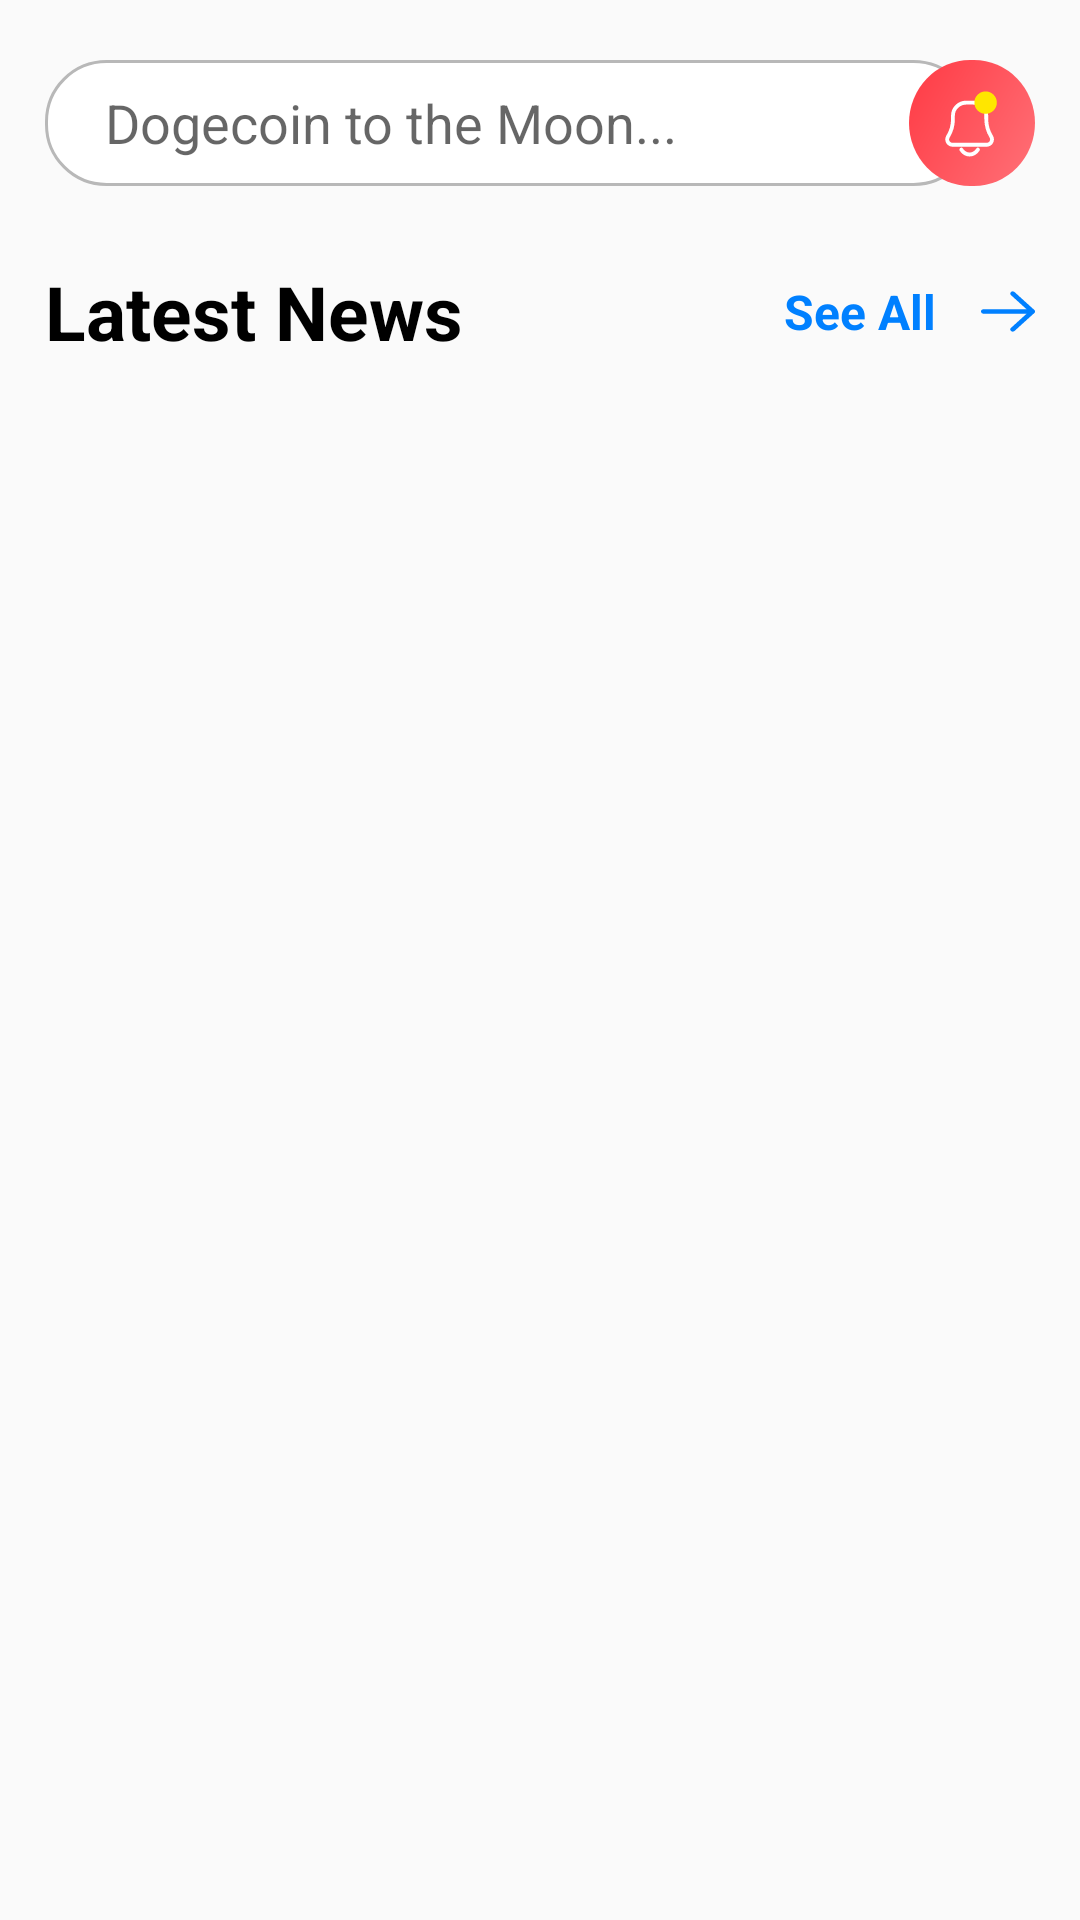

Here is an Android app screen rendered from its layout file. Give the layout XML and the strings, colors and styles it references.
<!-- AndroidManifest.xml: application theme Theme.SkipAdsApp -->
<!-- res/layout/fragment_home.xml -->
<?xml version="1.0" encoding="utf-8"?>
<androidx.constraintlayout.widget.ConstraintLayout xmlns:android="http://schemas.android.com/apk/res/android"
    xmlns:app="http://schemas.android.com/apk/res-auto"
    xmlns:tools="http://schemas.android.com/tools"
    android:layout_width="match_parent"
    android:layout_height="match_parent"
    tools:context=".fragment.HomeFragment">

    <androidx.core.widget.NestedScrollView
        android:layout_width="match_parent"
        android:layout_height="match_parent"
        app:layout_constraintBottom_toBottomOf="parent"
        app:layout_constraintEnd_toEndOf="parent"
        app:layout_constraintStart_toStartOf="parent"
        app:layout_constraintTop_toTopOf="parent">

        <androidx.constraintlayout.widget.ConstraintLayout
            android:layout_width="match_parent"
            android:layout_height="match_parent">

            <androidx.constraintlayout.widget.Guideline
                android:id="@+id/guideline1"
                android:layout_width="wrap_content"
                android:layout_height="wrap_content"
                android:orientation="vertical"
                app:layout_constraintGuide_begin="15dp" />

            <androidx.constraintlayout.widget.Guideline
                android:id="@+id/guideline2"
                android:layout_width="wrap_content"
                android:layout_height="wrap_content"
                android:orientation="vertical"
                app:layout_constraintGuide_end="15dp" />

            <TextView
                android:id="@+id/search_"
                android:layout_width="310dp"
                android:layout_height="42dp"
                android:layout_marginTop="20dp"
                android:background="@drawable/search_back"
                android:ellipsize="end"
                android:gravity="center|left"
                android:hint="Dogecoin to the Moon..."
                android:maxLines="1"
                android:paddingStart="20dp"
                android:paddingEnd="20dp"
                android:textColor="@color/black"
                android:textSize="18sp"
                app:layout_constraintStart_toStartOf="@+id/guideline1"
                app:layout_constraintTop_toTopOf="parent" />

            <Button
                android:id="@+id/lupa"
                android:layout_width="30dp"
                android:layout_height="30dp"
                android:layout_marginEnd="10dp"
                android:background="@drawable/ic_search"
                app:layout_constraintBottom_toBottomOf="@id/search_"
                app:layout_constraintEnd_toEndOf="@id/search_"
                app:layout_constraintTop_toTopOf="@id/search_" />

            <Button
                android:id="@+id/filter"
                android:layout_width="42dp"
                android:layout_height="42dp"
                android:background="@drawable/ic_filter"
                app:layout_constraintBottom_toBottomOf="@id/search_"
                app:layout_constraintEnd_toStartOf="@+id/guideline2"
                app:layout_constraintTop_toTopOf="@id/search_" />

            <EditText
                android:id="@+id/search_gone"
                android:visibility="gone"
                android:layout_width="0dp"
                android:layout_height="42dp"
                android:layout_marginTop="20dp"
                android:background="@drawable/search_back"
                android:ellipsize="end"
                android:gravity="center|left"
                android:hint="Search ..."
                android:maxLines="1"
                android:paddingStart="20dp"
                android:paddingEnd="20dp"
                android:textColor="@color/black"
                android:textSize="18sp"
                app:layout_constraintEnd_toStartOf="@+id/guideline2"
                app:layout_constraintStart_toStartOf="@+id/guideline1"
                app:layout_constraintTop_toTopOf="parent" />

            <Button
                android:id="@+id/eks"
                android:visibility="gone"
                android:layout_width="30dp"
                android:layout_height="30dp"
                android:layout_marginEnd="10dp"
                android:rotation="45"
                android:background="@drawable/ic_eks"
                app:layout_constraintBottom_toBottomOf="@id/search_gone"
                app:layout_constraintEnd_toEndOf="@id/search_gone"
                app:layout_constraintTop_toTopOf="@id/search_gone" />

            <TextView
                android:id="@+id/tv1"
                android:layout_width="wrap_content"
                android:layout_height="wrap_content"
                android:layout_marginTop="25dp"
                android:text="Latest News"
                android:textColor="@color/black"
                android:textSize="25sp"
                android:textStyle="bold"
                app:layout_constraintStart_toStartOf="@+id/guideline1"
                app:layout_constraintTop_toBottomOf="@id/search_" />

            <Button
                android:id="@+id/right_icon"
                android:layout_width="18dp"
                android:layout_height="15dp"
                android:background="@drawable/ic_combined_shape"
                app:layout_constraintBottom_toBottomOf="@id/tv1"
                app:layout_constraintEnd_toStartOf="@+id/guideline2"
                app:layout_constraintTop_toTopOf="@id/tv1" />

            <TextView
                android:id="@+id/tv2"
                android:clickable="true"
                android:layout_width="wrap_content"
                android:layout_height="wrap_content"
                android:layout_marginEnd="15dp"
                android:text="See All"
                android:textColor="#0080FF"
                android:textSize="16sp"
                android:textStyle="bold"
                app:layout_constraintBottom_toBottomOf="@id/tv1"
                app:layout_constraintEnd_toStartOf="@+id/right_icon"
                app:layout_constraintTop_toTopOf="@id/tv1" />

            <androidx.viewpager2.widget.ViewPager2
                android:id="@+id/view_p"
                android:orientation="horizontal"
                android:layout_width="match_parent"
                android:layout_height="260dp"
                android:layout_marginTop="20dp"
                app:layout_constraintEnd_toEndOf="parent"
                app:layout_constraintStart_toStartOf="parent"
                app:layout_constraintTop_toBottomOf="@id/tv1" />

            <com.google.android.material.tabs.TabLayout
                android:id="@+id/tabMode"
                app:tabMode="scrollable"
                app:tabRippleColor="@android:color/transparent"
                app:tabGravity="fill"
                app:tabIndicatorHeight="0dp"
                android:layout_marginTop="15dp"
                android:layout_width="match_parent"
                android:layout_height="?attr/actionBarSize"
                app:layout_constraintEnd_toEndOf="parent"
                app:layout_constraintStart_toStartOf="parent"
                app:layout_constraintTop_toBottomOf="@id/view_p" />

            <androidx.viewpager2.widget.ViewPager2
                android:id="@+id/v_view"
                android:layout_width="match_parent"
                android:layout_height="wrap_content"
                android:layout_marginTop="15dp"
                android:orientation="horizontal"
                app:layout_constraintBottom_toBottomOf="parent"
                app:layout_constraintEnd_toEndOf="parent"
                app:layout_constraintStart_toStartOf="parent"
                app:layout_constraintTop_toBottomOf="@id/tabMode" />

        </androidx.constraintlayout.widget.ConstraintLayout>

    </androidx.core.widget.NestedScrollView>

</androidx.constraintlayout.widget.ConstraintLayout>
<!-- resources referenced by this layout -->
<resources>
  <color name="black">#FF000000</color>
  <!-- drawable ic_combined_shape (drawable) -->
  <vector xmlns:android="http://schemas.android.com/apk/res/android"
      android:width="12dp"
      android:height="11dp"
      android:viewportWidth="12"
      android:viewportHeight="11">
    <path
        android:pathData="M0,5.4999C0,5.2238 0.2052,4.9955 0.4714,4.9594L0.5455,4.9544L10.1338,4.9549L6.6698,1.505C6.4564,1.2925 6.4556,0.9471 6.6682,0.7337C6.8614,0.5396 7.1644,0.5213 7.3783,0.6793L7.4395,0.732L11.8396,5.1131C11.8677,5.1411 11.8921,5.1714 11.9129,5.2035C11.9187,5.2131 11.9247,5.2229 11.9304,5.233C11.9356,5.2416 11.9403,5.2506 11.9447,5.2596C11.9508,5.2728 11.9569,5.2864 11.9623,5.3003C11.9668,5.311 11.9705,5.3214 11.9738,5.3319C11.9779,5.3449 11.9818,5.3588 11.9851,5.3729C11.9876,5.3827 11.9896,5.3922 11.9913,5.4016C11.9938,5.4158 11.9958,5.4304 11.9973,5.4452C11.9986,5.4565 11.9993,5.4677 11.9998,5.4789C11.9999,5.4857 12,5.4928 12,5.4999L11.9997,5.521C11.9993,5.5317 11.9986,5.5424 11.9975,5.5531L12,5.4999C12,5.5343 11.9968,5.568 11.9907,5.6006C11.9893,5.6084 11.9876,5.6164 11.9858,5.6244C11.9819,5.6408 11.9774,5.6567 11.9722,5.6722C11.9697,5.6799 11.9668,5.6881 11.9636,5.6963C11.9572,5.7127 11.9503,5.7283 11.9427,5.7436C11.9391,5.7507 11.9352,5.7582 11.931,5.7656C11.9242,5.7778 11.9172,5.7893 11.9098,5.8005C11.9045,5.8084 11.8987,5.8167 11.8927,5.8249L11.8879,5.8311C11.8733,5.8503 11.8573,5.8685 11.8402,5.8856L11.8396,5.8861L7.4396,10.2679C7.2261,10.4805 6.8808,10.4798 6.6682,10.2663C6.4749,10.0723 6.458,9.7692 6.6169,9.556L6.6698,9.4949L10.1324,6.0458L0.5455,6.0454C0.2442,6.0454 0,5.8011 0,5.4999Z"
        android:fillColor="#0080FF"/>
  </vector>
  <!-- drawable search_back (drawable) -->
  <?xml version="1.0" encoding="utf-8"?>
  <shape xmlns:android="http://schemas.android.com/apk/res/android">
      <solid android:color="@color/white"/>
      <corners android:radius="20dp"/>
      <stroke android:width="1dp" android:color="#B8B8B8"/>
  </shape>
  <style name="Theme.SkipAdsApp" parent="Theme.AppCompat.Light.NoActionBar">
          
          <item name="colorPrimary">@color/purple_500</item>
          <item name="colorPrimaryVariant">@color/purple_700</item>
          <item name="colorOnPrimary">@color/white</item>
          
          <item name="colorSecondary">@color/teal_200</item>
          <item name="colorSecondaryVariant">@color/teal_700</item>
          <item name="colorOnSecondary">@color/black</item>
          
          <item name="android:statusBarColor" tools:targetApi="l">?attr/colorPrimaryVariant</item>
          
      </style>
  <color name="white">#FFFFFFFF</color>
  <color name="purple_500">#FF3A44</color>
  <color name="purple_700">#FF3A44</color>
  <color name="teal_200">#FF03DAC5</color>
  <color name="teal_700">#FF018786</color>
</resources>
